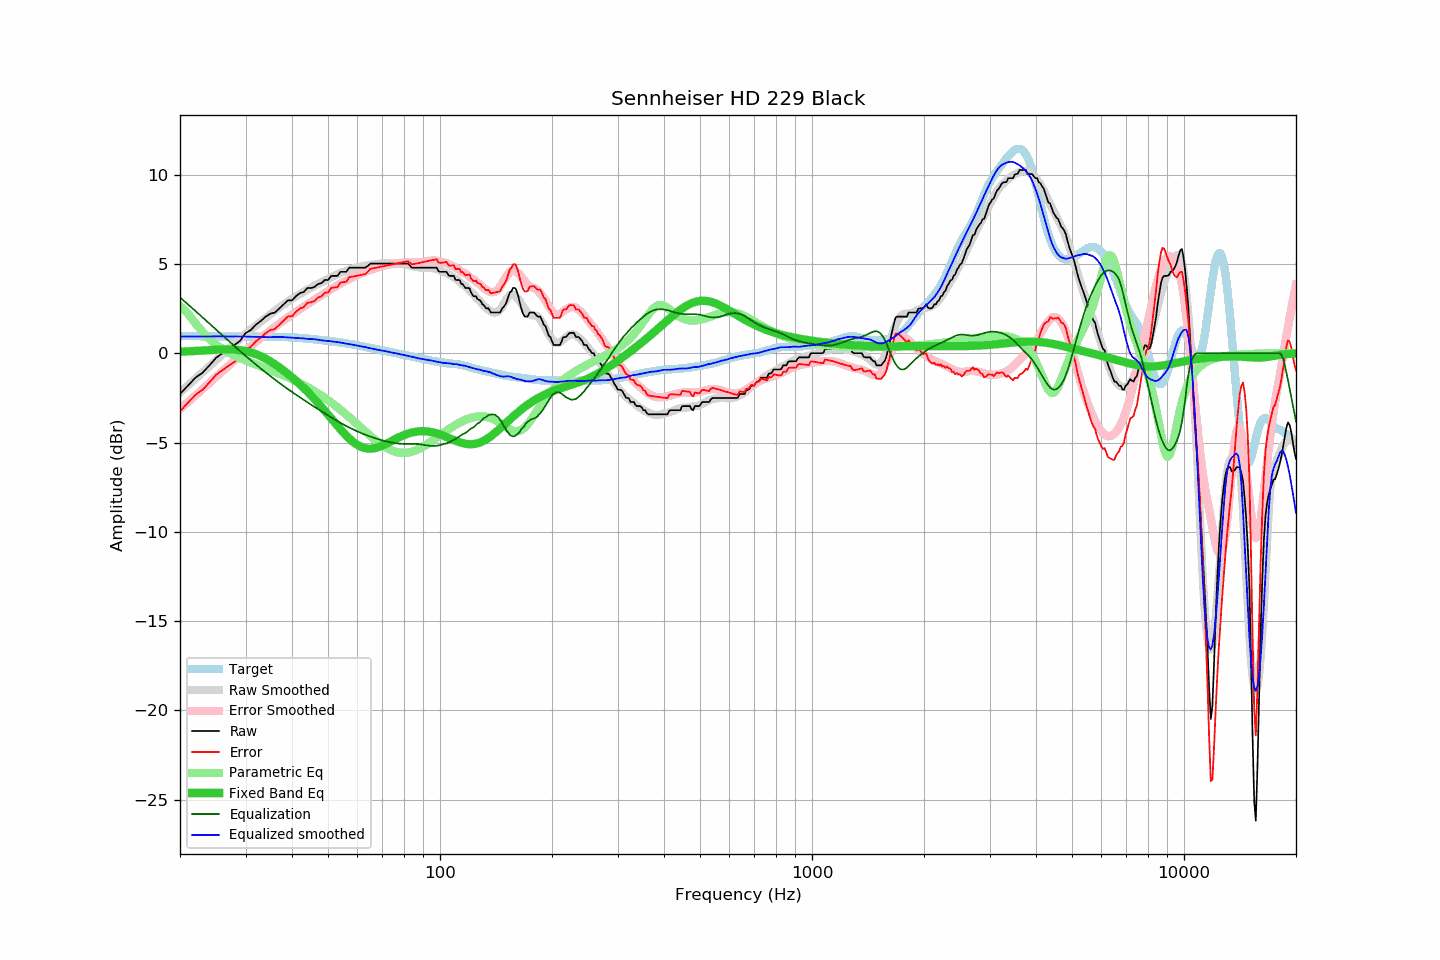

The data file committed next to this chart (first rows):
frequency, raw, error, smoothed, error_smoothed, equalization, parametric_eq, equalized_raw, equalized_smoothed, target
20, -2.28, -3.24, -2.19, -3.13, 3.13, 0.09, 0.85, 0.93, 0.97
21, -1.82, -2.78, -1.80, -2.74, 2.74, 0.11, 0.92, 0.94, 0.96
22, -1.37, -2.33, -1.43, -2.37, 2.37, 0.13, 1.00, 0.94, 0.96
23, -1.09, -2.04, -1.07, -2.01, 2.01, 0.15, 0.92, 0.94, 0.95
24, -0.68, -1.63, -0.72, -1.66, 1.66, 0.18, 0.98, 0.94, 0.95
25, -0.26, -1.21, -0.38, -1.33, 1.33, 0.20, 1.07, 0.94, 0.95
26, 0.00, -0.94, -0.06, -1.01, 1.01, 0.21, 1.01, 0.94, 0.95
27, 0.23, -0.71, 0.24, -0.70, 0.70, 0.21, 0.93, 0.94, 0.94
28, 0.46, -0.48, 0.54, -0.40, 0.40, 0.20, 0.87, 0.94, 0.94
29, 0.69, -0.25, 0.82, -0.12, 0.12, 0.17, 0.81, 0.94, 0.94
30, 1.12, 0.19, 1.08, 0.15, -0.15, 0.12, 0.97, 0.94, 0.93
31, 1.30, 0.37, 1.32, 0.40, -0.40, 0.05, 0.91, 0.93, 0.93
32, 1.60, 0.67, 1.55, 0.63, -0.63, -0.05, 0.97, 0.92, 0.93
33, 1.81, 0.88, 1.78, 0.86, -0.86, -0.17, 0.95, 0.92, 0.93
34, 2.05, 1.13, 1.98, 1.08, -1.08, -0.31, 0.98, 0.90, 0.93
35, 2.22, 1.30, 2.18, 1.28, -1.28, -0.46, 0.94, 0.90, 0.92
36, 2.28, 1.36, 2.39, 1.48, -1.48, -0.62, 0.80, 0.91, 0.92
37, 2.51, 1.60, 2.57, 1.66, -1.66, -0.79, 0.85, 0.91, 0.91
38, 2.74, 1.83, 2.75, 1.84, -1.84, -0.97, 0.90, 0.90, 0.91
39, 2.96, 2.06, 2.90, 2.01, -2.01, -1.15, 0.95, 0.89, 0.90
40, 2.96, 2.07, 3.04, 2.17, -2.17, -1.34, 0.79, 0.87, 0.89
41, 3.19, 2.32, 3.18, 2.32, -2.32, -1.54, 0.87, 0.86, 0.87
42, 3.37, 2.51, 3.31, 2.47, -2.47, -1.74, 0.90, 0.84, 0.86
43, 3.42, 2.58, 3.44, 2.61, -2.61, -1.94, 0.81, 0.83, 0.84
44, 3.65, 2.83, 3.55, 2.75, -2.75, -2.14, 0.91, 0.81, 0.82
45, 3.65, 2.85, 3.67, 2.88, -2.88, -2.35, 0.77, 0.80, 0.80
46, 3.71, 2.93, 3.79, 3.00, -3.00, -2.57, 0.71, 0.79, 0.78
47, 3.88, 3.12, 3.88, 3.13, -3.13, -2.78, 0.76, 0.75, 0.76
48, 3.92, 3.18, 3.97, 3.25, -3.25, -3.00, 0.68, 0.73, 0.74
49, 4.10, 3.39, 4.07, 3.37, -3.37, -3.21, 0.74, 0.70, 0.72
50, 4.10, 3.41, 4.17, 3.48, -3.48, -3.43, 0.62, 0.69, 0.69
51, 4.33, 3.66, 4.26, 3.59, -3.59, -3.65, 0.74, 0.67, 0.67
52, 4.33, 3.68, 4.34, 3.70, -3.70, -3.86, 0.64, 0.65, 0.65
53, 4.33, 3.71, 4.43, 3.80, -3.80, -4.06, 0.53, 0.63, 0.63
54, 4.56, 3.96, 4.50, 3.90, -3.90, -4.26, 0.67, 0.60, 0.60
55, 4.56, 3.98, 4.56, 3.99, -3.99, -4.44, 0.57, 0.57, 0.58
56, 4.56, 4.01, 4.62, 4.07, -4.07, -4.61, 0.49, 0.54, 0.56
57, 4.79, 4.26, 4.67, 4.16, -4.16, -4.77, 0.64, 0.51, 0.53
58, 4.79, 4.29, 4.72, 4.23, -4.23, -4.91, 0.56, 0.49, 0.50
59, 4.79, 4.32, 4.76, 4.31, -4.31, -5.03, 0.49, 0.46, 0.48
60, 4.79, 4.34, 4.81, 4.38, -4.38, -5.13, 0.42, 0.43, 0.45
61, 4.79, 4.37, 4.84, 4.44, -4.44, -5.21, 0.35, 0.40, 0.42
62, 4.79, 4.41, 4.88, 4.50, -4.50, -5.28, 0.29, 0.37, 0.39
63, 4.79, 4.44, 4.91, 4.56, -4.56, -5.32, 0.23, 0.34, 0.36
64, 4.89, 4.57, 4.92, 4.61, -4.61, -5.34, 0.28, 0.31, 0.32
65, 5.02, 4.73, 4.95, 4.66, -4.66, -5.34, 0.36, 0.28, 0.29
66, 5.02, 4.76, 4.97, 4.71, -4.71, -5.33, 0.31, 0.25, 0.27
67, 5.02, 4.78, 4.98, 4.76, -4.76, -5.30, 0.26, 0.22, 0.24
68, 5.02, 4.81, 5.00, 4.80, -4.80, -5.27, 0.22, 0.20, 0.21
69, 5.02, 4.84, 5.01, 4.84, -4.84, -5.22, 0.18, 0.17, 0.19
70, 5.02, 4.86, 5.03, 4.88, -4.88, -5.17, 0.15, 0.15, 0.16
71, 5.02, 4.89, 5.04, 4.91, -4.91, -5.11, 0.11, 0.13, 0.13
72, 5.02, 4.91, 5.04, 4.94, -4.94, -5.05, 0.08, 0.10, 0.11
73, 5.02, 4.94, 5.04, 4.97, -4.97, -4.98, 0.05, 0.07, 0.08
74, 5.02, 4.96, 5.04, 5.00, -5.00, -4.92, 0.02, 0.05, 0.06
75, 5.02, 4.99, 5.04, 5.02, -5.02, -4.86, 0.00, 0.02, 0.03
76, 5.02, 5.01, 5.04, 5.04, -5.04, -4.79, -0.01, 0.00, 0.01
77, 5.02, 5.04, 5.03, 5.05, -5.05, -4.74, -0.03, -0.02, -0.02
78, 5.02, 5.06, 5.02, 5.06, -5.06, -4.68, -0.04, -0.05, -0.04
79, 5.02, 5.09, 5.00, 5.07, -5.07, -4.63, -0.05, -0.07, -0.06
... 553 more rows
